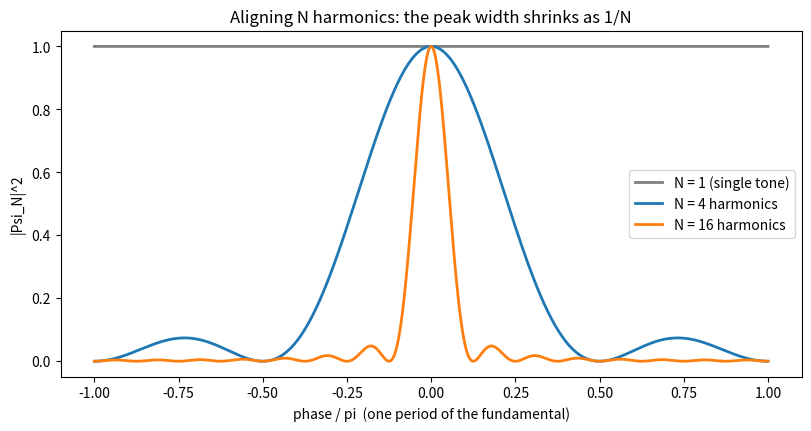

Here is the Python script that generated this plot: (Note: this script raises an exception after producing the figure.)
"""note 用の説明図：基本波の整数倍音 N 本を位相をそろえて重ねると、山が鋭くなる。
|Psi_N|^2 = [sin(N phi/2) / (N sin(phi/2))]^2 を N = 1, 4, 16 で描く（論文 §2 の式）。"""
from pathlib import Path
import numpy as np
import matplotlib
matplotlib.use("Agg")
import matplotlib.pyplot as plt

phi = np.linspace(-np.pi, np.pi, 4001)
fig, ax = plt.subplots(figsize=(8, 4.2), constrained_layout=True)
for n, c in ((1, "tab:gray"), (4, "tab:blue"), (16, "tab:orange")):
    s = np.sum([np.exp(1j * h * phi) for h in range(1, n + 1)], axis=0) / n
    ax.plot(phi / np.pi, np.abs(s) ** 2, color=c, lw=2, label=("N = 1 (single tone)" if n == 1 else f"N = {n} harmonics"))
ax.set_xlabel("phase / pi  (one period of the fundamental)")
ax.set_ylabel("|Psi_N|^2")
ax.set_title("Aligning N harmonics: the peak width shrinks as 1/N")
ax.legend()
fig.savefig(Path(__file__).with_name("fig00_harmonic_peak_sharpening.png"), dpi=150)
